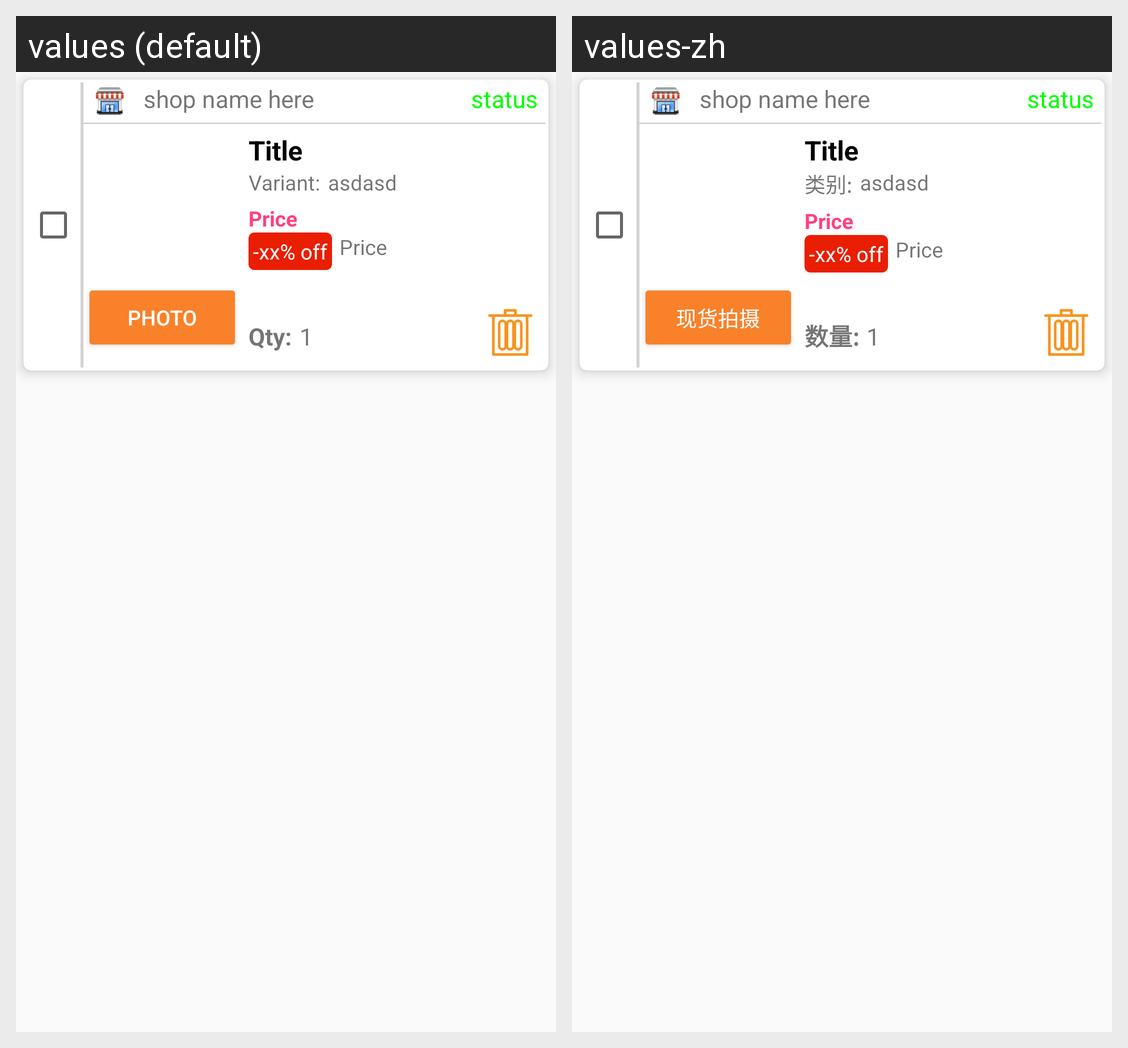

Translations of the strings shown on this Android screen, per locale in the grid:
Android screen res/layout/checkout_item_card.xml rendered under 2 locales, left to right: values (default), values-zh. Device: Nexus 5 (rendered at 1080×1920; each locale shown at half size, 540×960, under a caption strip naming it); theme AppTheme.
Strings drawn on this screen, with the default value and each locale's value (text and hints the layout hard-codes, and strings that could not be matched under every locale, appear in the picture but are not listed):

variant2
  values: Variant:
  values-zh: 类别:

qty3
  values: Qty:
  values-zh: 数量:

photo
  values: PHOTO
  values-zh: 现货拍摄
